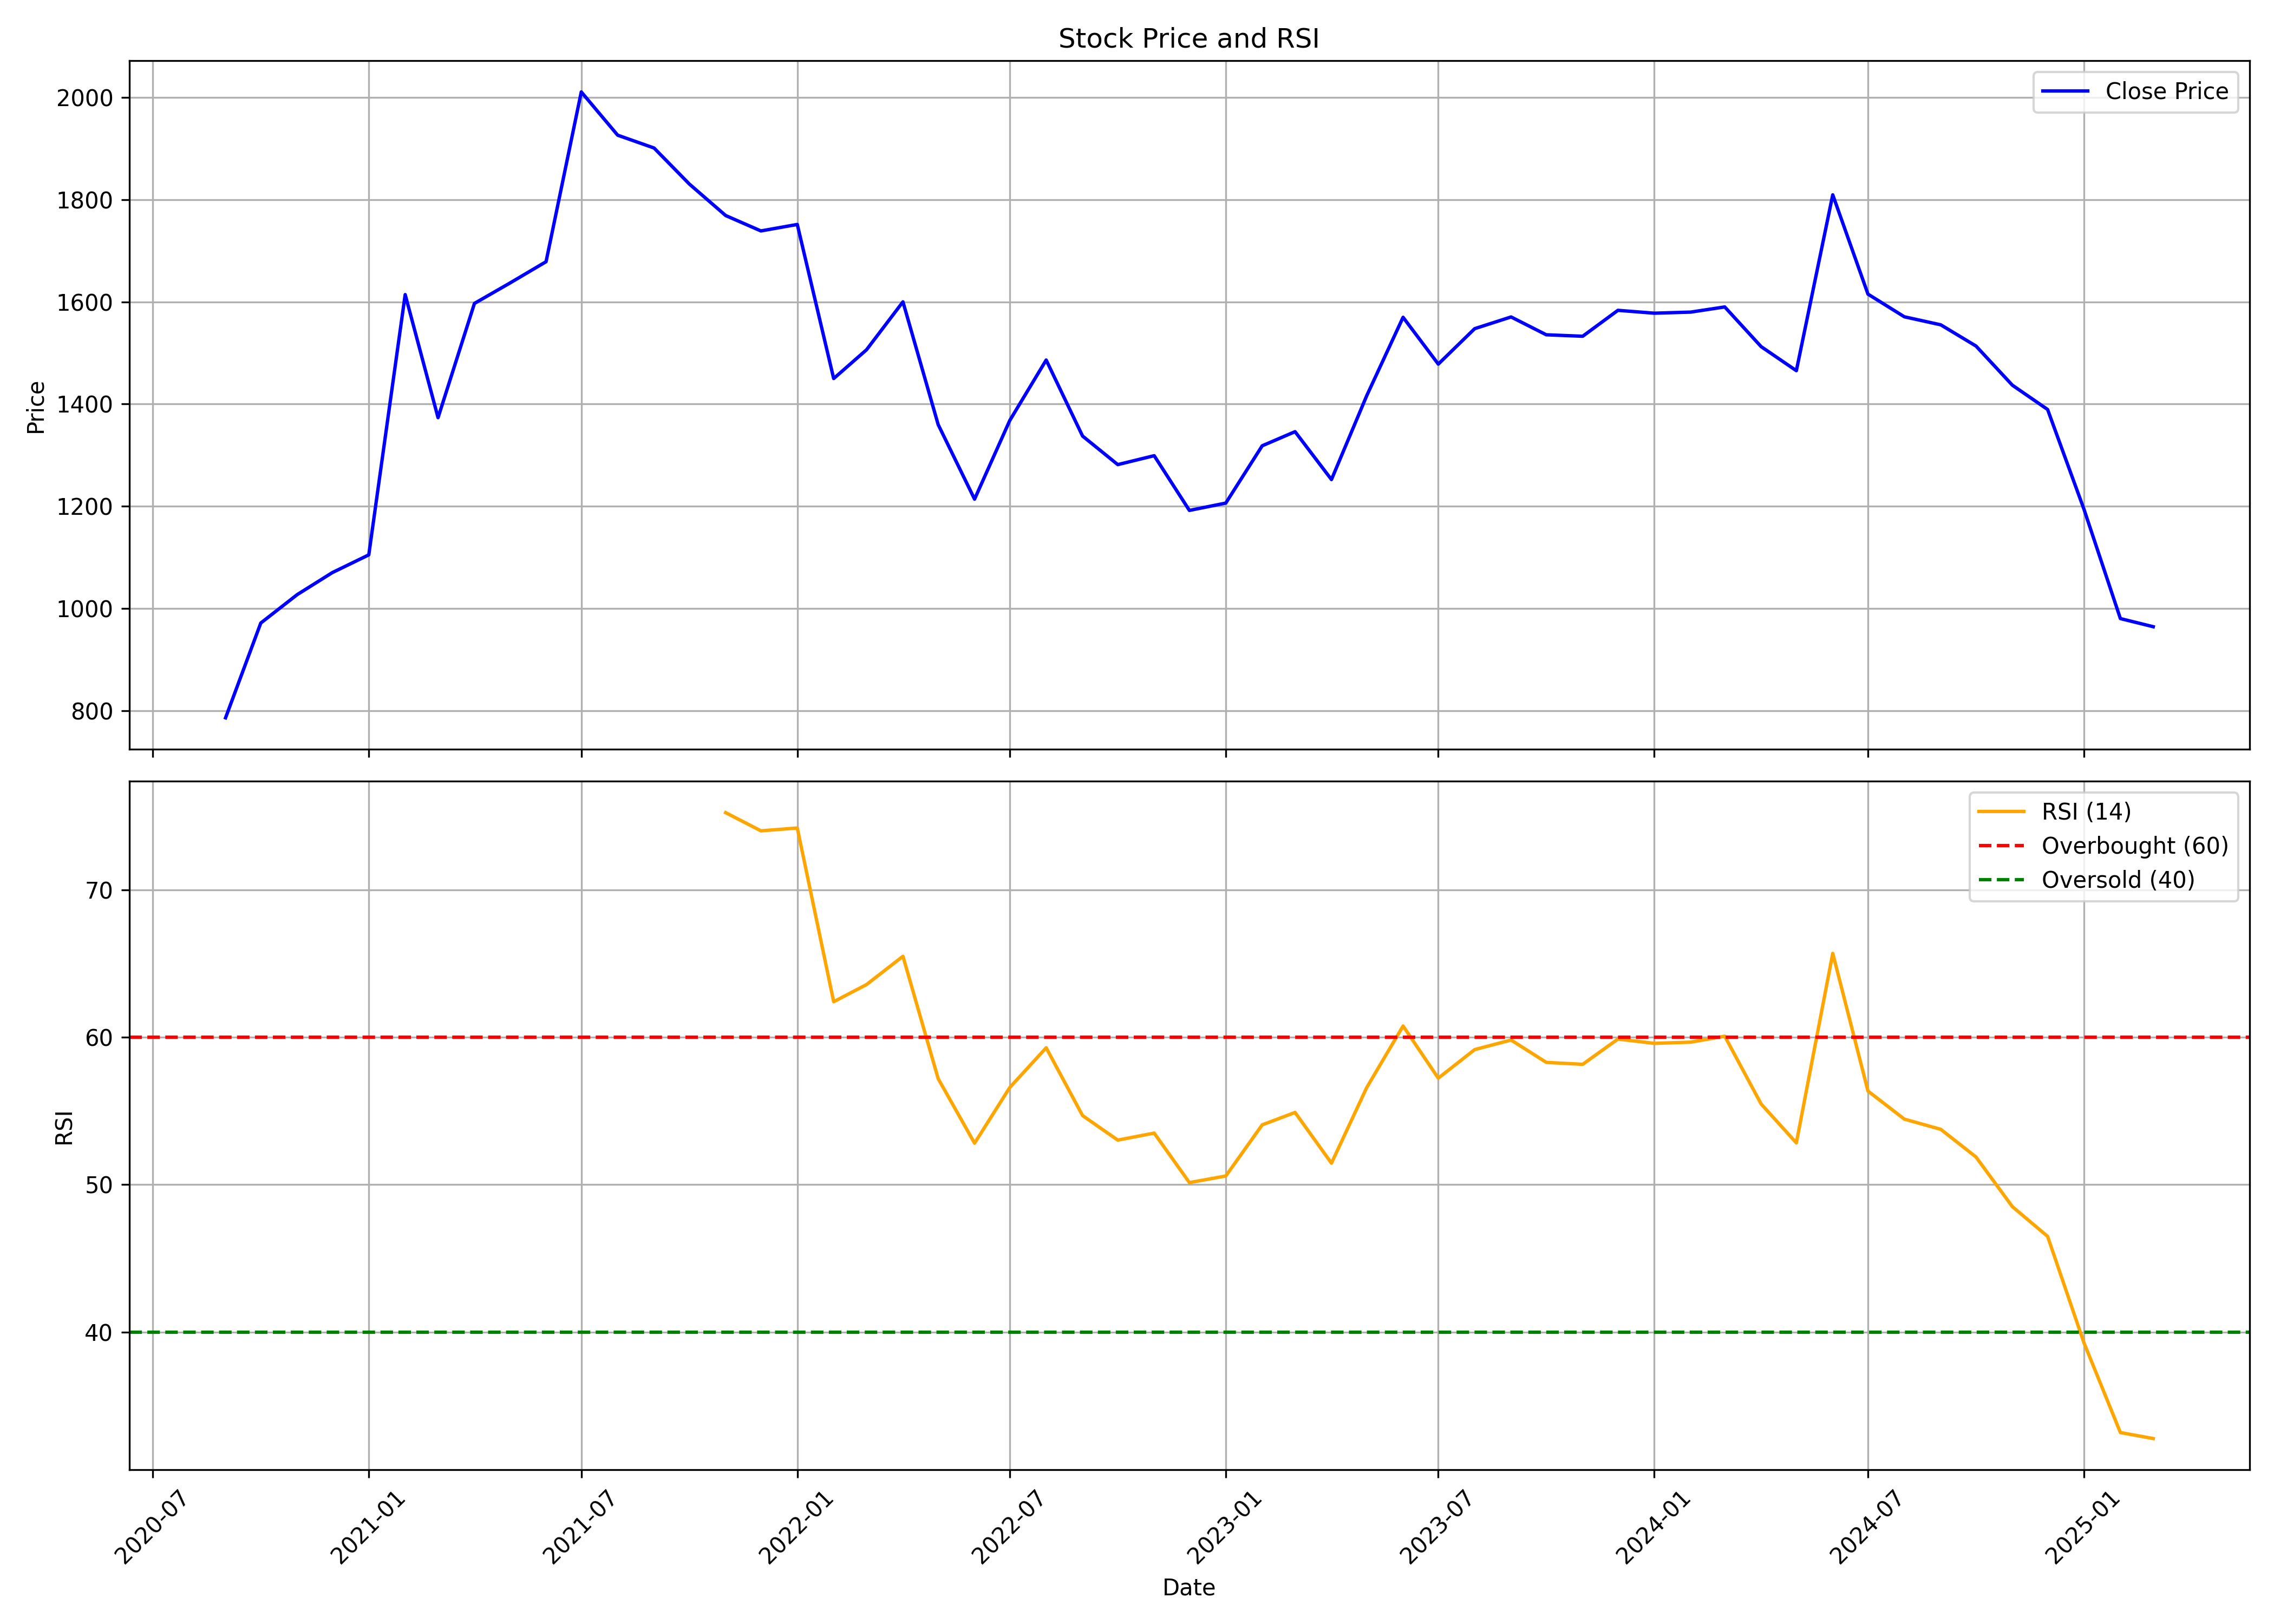

Data behind this chart, as committed beside it:
, date, symbol, open, high, low, close, volume, rsi
0, 2020-09-01, ROUTE, 698.4, 962.4, 608.8, 785.8, 88822031, 
1, 2020-10-01, ROUTE, 799.7, 986.7, 669.8, 971.4, 33481550, 
2, 2020-11-01, ROUTE, 965.2, 1122, 862.1, 1027, 13465743, 
3, 2020-12-01, ROUTE, 1050, 1242, 983.8, 1070, 10108638, 
4, 2021-01-01, ROUTE, 1071, 1271, 1071, 1105, 11579489, 
5, 2021-02-01, ROUTE, 1113, 1928, 1062, 1614, 20361906, 
6, 2021-03-01, ROUTE, 1645, 1771, 1359, 1373, 7898029, 
7, 2021-04-01, ROUTE, 1385, 1722, 1383, 1597, 9284055, 
8, 2021-05-01, ROUTE, 1589, 1748, 1459, 1637, 14775629, 
9, 2021-06-01, ROUTE, 1651, 1807, 1598, 1679, 10028146, 
10, 2021-07-01, ROUTE, 1683, 2247, 1664, 2011, 31327869, 
11, 2021-08-01, ROUTE, 2031, 2042, 1710, 1926, 6415249, 
12, 2021-09-01, ROUTE, 1936, 2039, 1867, 1901, 5412744, 
13, 2021-10-01, ROUTE, 1893, 2329, 1789, 1831, 7304072, 
14, 2021-11-01, ROUTE, 1849, 1959, 1631, 1769, 2346676, 75.22
15, 2021-12-01, ROUTE, 1769, 1875, 1622, 1739, 3319104, 73.99
16, 2022-01-01, ROUTE, 1741, 1887, 1443, 1751, 7545963, 74.18
17, 2022-02-01, ROUTE, 1770, 1842, 1360, 1450, 4795618, 62.4
18, 2022-03-01, ROUTE, 1452, 1649, 1448, 1506, 4426664, 63.57
19, 2022-04-01, ROUTE, 1509, 1611, 1487, 1600, 3400644, 65.48
20, 2022-05-01, ROUTE, 1582, 1688, 1040, 1360, 9028044, 57.19
21, 2022-06-01, ROUTE, 1354, 1410, 1027, 1214, 13514742, 52.81
22, 2022-07-01, ROUTE, 1213, 1415, 1173, 1368, 8438242, 56.59
23, 2022-08-01, ROUTE, 1397, 1555, 1360, 1486, 9338319, 59.28
24, 2022-09-01, ROUTE, 1476, 1507, 1203, 1337, 4875824, 54.68
25, 2022-10-01, ROUTE, 1337, 1403, 1268, 1281, 2973008, 53.02
26, 2022-11-01, ROUTE, 1282, 1330, 1247, 1299, 2131156, 53.5
27, 2022-12-01, ROUTE, 1319, 1372, 1126, 1192, 2180270, 50.14
28, 2023-01-01, ROUTE, 1197, 1270, 1114, 1206, 11430474, 50.59
29, 2023-02-01, ROUTE, 1209, 1346, 1143, 1318, 5668456, 54.06
30, 2023-03-01, ROUTE, 1332, 1365, 1215, 1346, 3918741, 54.9
31, 2023-04-01, ROUTE, 1345, 1371, 1191, 1252, 4001865, 51.46
32, 2023-05-01, ROUTE, 1252, 1507, 1235, 1416, 8244949, 56.58
33, 2023-06-01, ROUTE, 1423, 1631, 1422, 1570, 5418642, 60.76
34, 2023-07-01, ROUTE, 1579, 1734, 1450, 1478, 16414560, 57.22
35, 2023-08-01, ROUTE, 1482, 1556, 1445, 1548, 5534763, 59.16
36, 2023-09-01, ROUTE, 1554, 1594, 1522, 1570, 3434485, 59.81
37, 2023-10-01, ROUTE, 1572, 1581, 1525, 1536, 2182311, 58.29
38, 2023-11-01, ROUTE, 1533, 1555, 1509, 1533, 1494202, 58.16
39, 2023-12-01, ROUTE, 1548, 1613, 1519, 1583, 2902880, 59.87
40, 2024-01-01, ROUTE, 1593, 1719, 1545, 1578, 4792495, 59.58
41, 2024-02-01, ROUTE, 1585, 1657, 1556, 1580, 3526590, 59.66
42, 2024-03-01, ROUTE, 1588, 1612, 1539, 1590, 4376879, 60.07
43, 2024-04-01, ROUTE, 1590, 1615, 1499, 1512, 2618533, 55.47
44, 2024-05-01, ROUTE, 1512, 1553, 1380, 1465, 1298811, 52.83
45, 2024-06-01, ROUTE, 1508, 1915, 1375, 1810, 14586389, 65.68
46, 2024-07-01, ROUTE, 1801, 1928, 1599, 1615, 8416619, 56.35
47, 2024-08-01, ROUTE, 1627, 1640, 1481, 1571, 3273095, 54.44
48, 2024-09-01, ROUTE, 1583, 1696, 1520, 1555, 3644333, 53.75
49, 2024-10-01, ROUTE, 1555, 1597, 1476, 1514, 1653441, 51.88
50, 2024-11-01, ROUTE, 1526, 1545, 1331, 1437, 1757421, 48.51
51, 2024-12-01, ROUTE, 1427, 1501, 1352, 1389, 1985687, 46.5
52, 2025-01-01, ROUTE, 1395, 1438, 1128, 1194, 1653597, 39.28
53, 2025-02-01, ROUTE, 1216, 1260, 961.9, 980.1, 1845648, 33.2
54, 2025-03-01, ROUTE, 985, 1120, 915, 964.2, 4746912, 32.79
